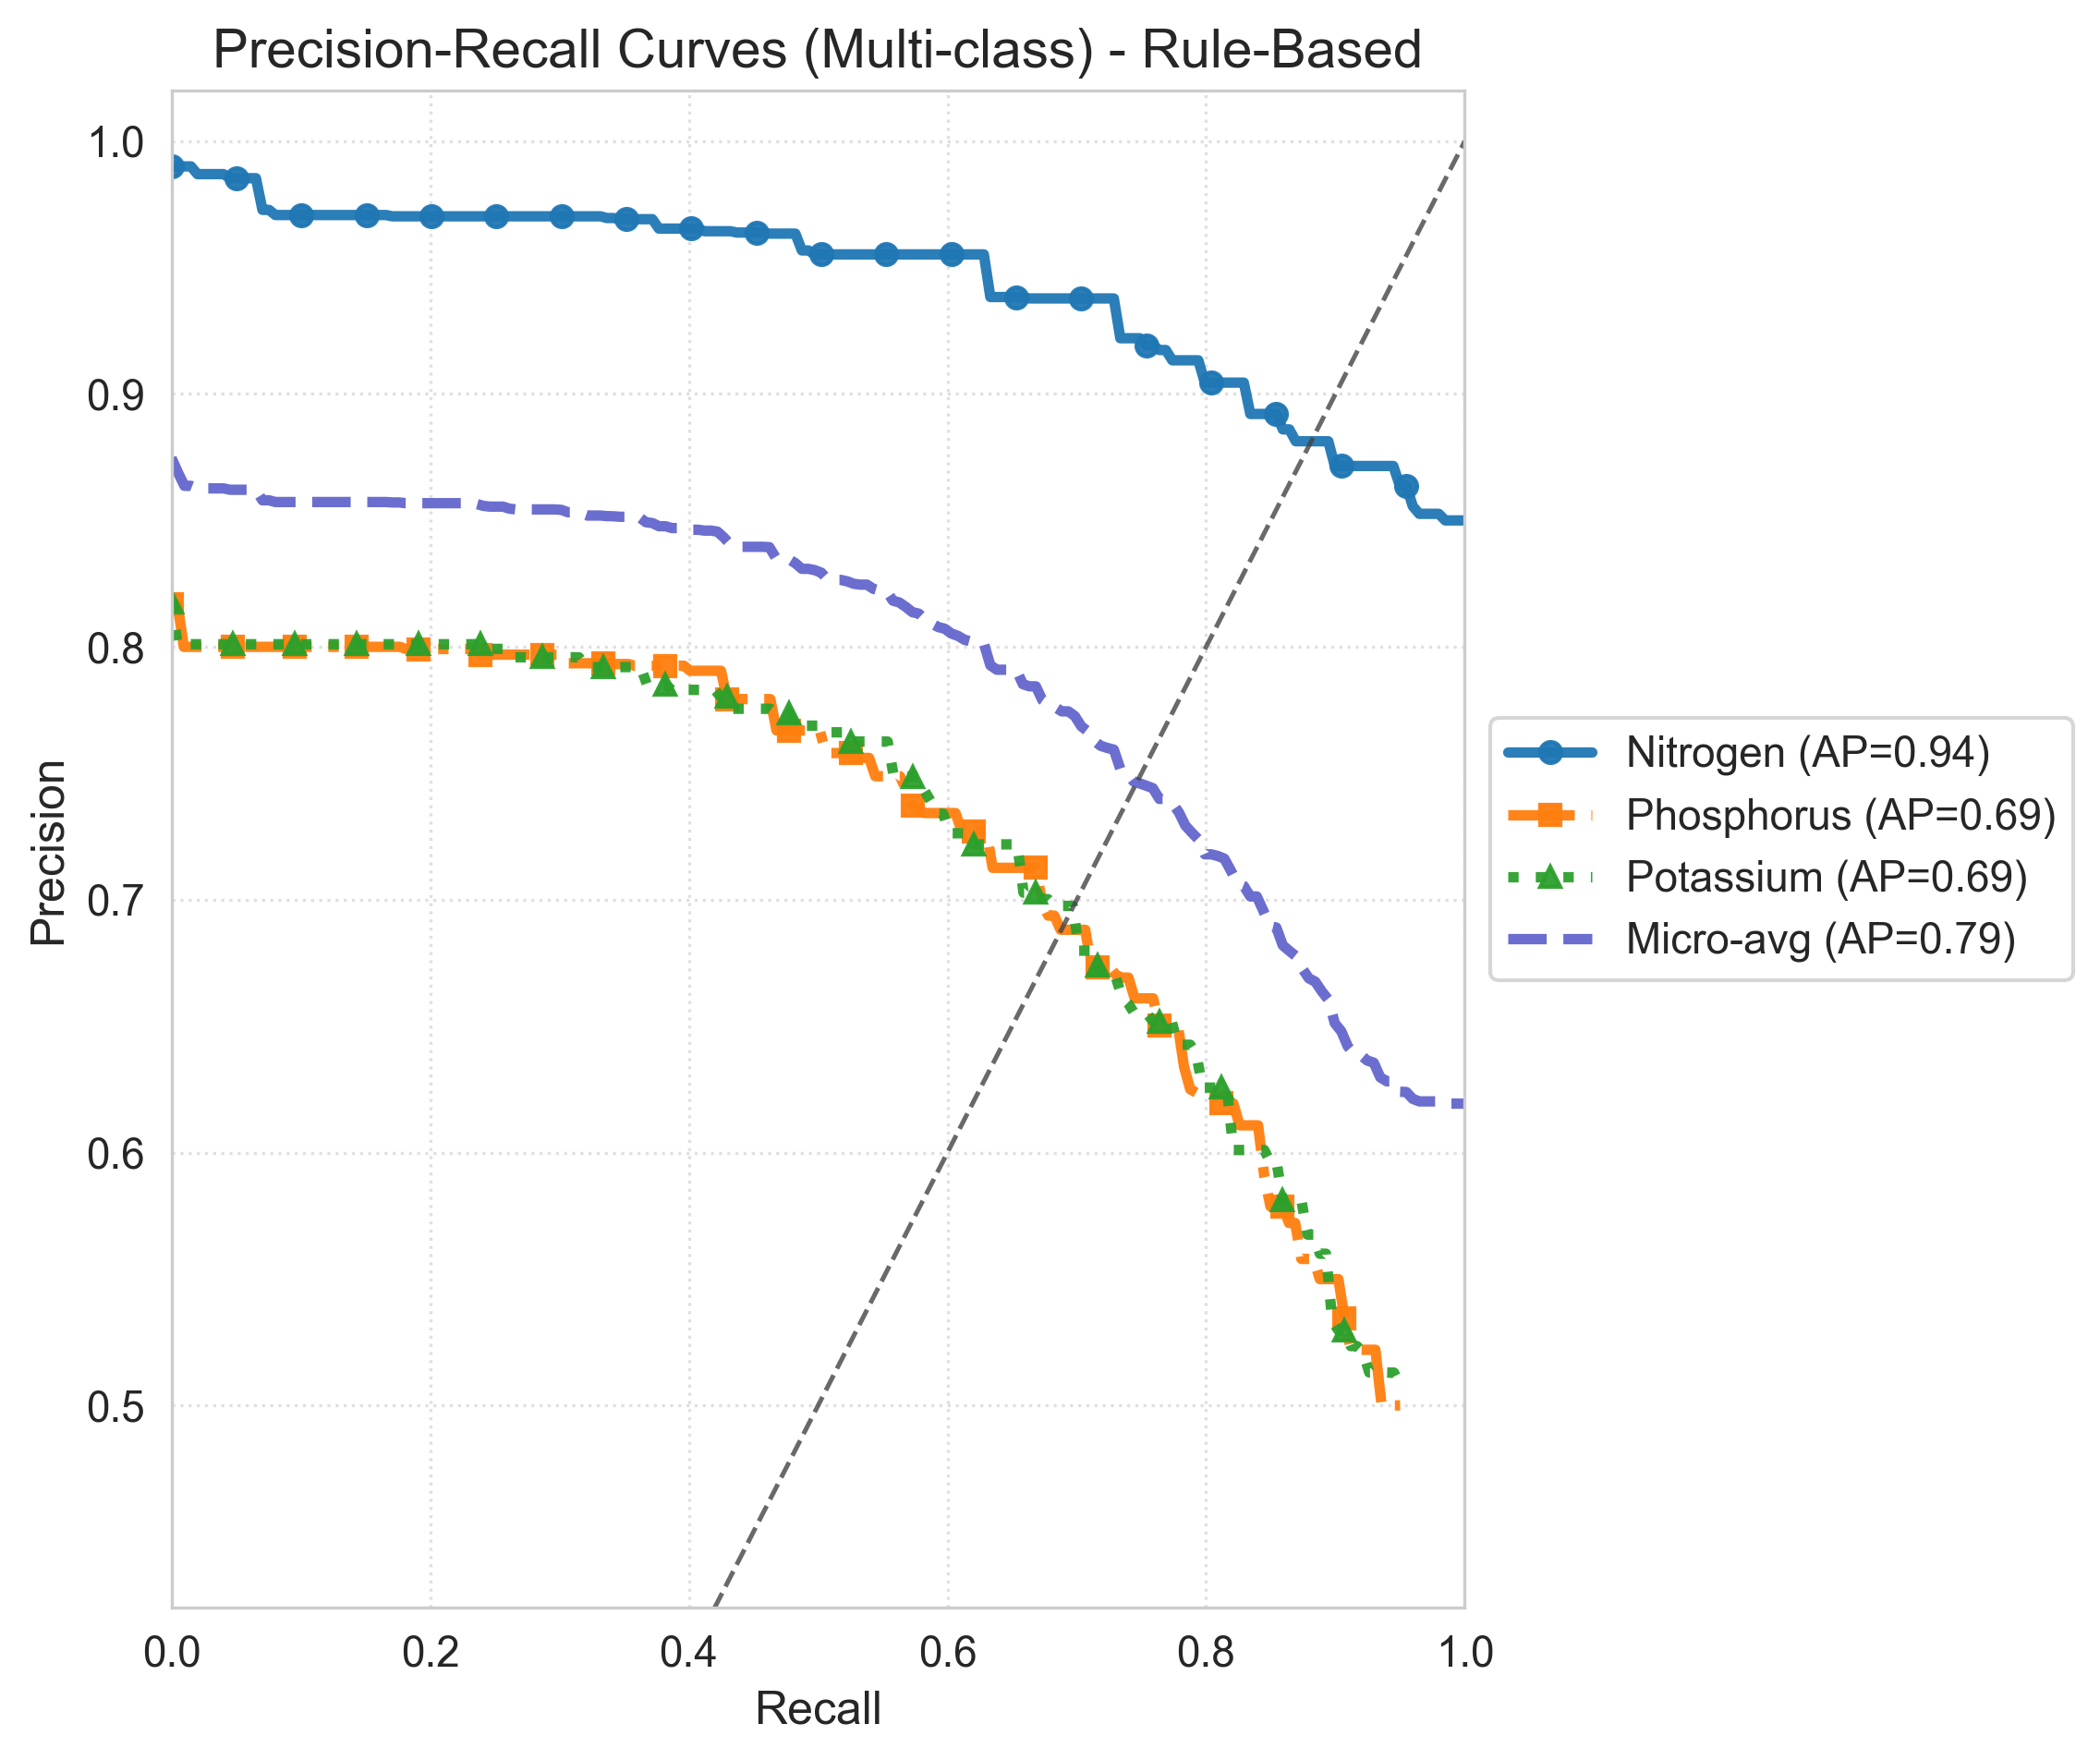

Source data for this figure (header and first rows):
model, class, idx, recall, precision, ap
Rule-Based, Nitrogen, 0, 0.000000, 0.99, 0.943
Rule-Based, Nitrogen, 1, 0.005025, 0.99, 0.943
Rule-Based, Nitrogen, 2, 0.01005, 0.99, 0.943
Rule-Based, Nitrogen, 3, 0.01507, 0.99, 0.943
Rule-Based, Nitrogen, 4, 0.0201, 0.9869, 0.943
Rule-Based, Nitrogen, 5, 0.02513, 0.9869, 0.943
Rule-Based, Nitrogen, 6, 0.03015, 0.9869, 0.943
Rule-Based, Nitrogen, 7, 0.03518, 0.9869, 0.943
Rule-Based, Nitrogen, 8, 0.0402, 0.9869, 0.943
Rule-Based, Nitrogen, 9, 0.04523, 0.9853, 0.943
Rule-Based, Nitrogen, 10, 0.05025, 0.9853, 0.943
Rule-Based, Nitrogen, 11, 0.05528, 0.9853, 0.943
Rule-Based, Nitrogen, 12, 0.0603, 0.9853, 0.943
Rule-Based, Nitrogen, 13, 0.06533, 0.9853, 0.943
Rule-Based, Nitrogen, 14, 0.07035, 0.9728, 0.943
Rule-Based, Nitrogen, 15, 0.07538, 0.9728, 0.943
Rule-Based, Nitrogen, 16, 0.0804, 0.9708, 0.943
Rule-Based, Nitrogen, 17, 0.08543, 0.9708, 0.943
Rule-Based, Nitrogen, 18, 0.09045, 0.9708, 0.943
Rule-Based, Nitrogen, 19, 0.09548, 0.9708, 0.943
Rule-Based, Nitrogen, 20, 0.1005, 0.9708, 0.943
Rule-Based, Nitrogen, 21, 0.1055, 0.9708, 0.943
Rule-Based, Nitrogen, 22, 0.1106, 0.9708, 0.943
Rule-Based, Nitrogen, 23, 0.1156, 0.9708, 0.943
Rule-Based, Nitrogen, 24, 0.1206, 0.9708, 0.943
Rule-Based, Nitrogen, 25, 0.1256, 0.9708, 0.943
Rule-Based, Nitrogen, 26, 0.1307, 0.9708, 0.943
Rule-Based, Nitrogen, 27, 0.1357, 0.9708, 0.943
Rule-Based, Nitrogen, 28, 0.1407, 0.9708, 0.943
Rule-Based, Nitrogen, 29, 0.1457, 0.9708, 0.943
Rule-Based, Nitrogen, 30, 0.1508, 0.9708, 0.943
Rule-Based, Nitrogen, 31, 0.1558, 0.9708, 0.943
Rule-Based, Nitrogen, 32, 0.1608, 0.9708, 0.943
Rule-Based, Nitrogen, 33, 0.1658, 0.9708, 0.943
Rule-Based, Nitrogen, 34, 0.1709, 0.9703, 0.943
Rule-Based, Nitrogen, 35, 0.1759, 0.9703, 0.943
Rule-Based, Nitrogen, 36, 0.1809, 0.9703, 0.943
Rule-Based, Nitrogen, 37, 0.1859, 0.9703, 0.943
Rule-Based, Nitrogen, 38, 0.191, 0.9703, 0.943
Rule-Based, Nitrogen, 39, 0.196, 0.9703, 0.943
Rule-Based, Nitrogen, 40, 0.201, 0.9703, 0.943
Rule-Based, Nitrogen, 41, 0.206, 0.9703, 0.943
Rule-Based, Nitrogen, 42, 0.2111, 0.9703, 0.943
Rule-Based, Nitrogen, 43, 0.2161, 0.9703, 0.943
Rule-Based, Nitrogen, 44, 0.2211, 0.9703, 0.943
Rule-Based, Nitrogen, 45, 0.2261, 0.9703, 0.943
Rule-Based, Nitrogen, 46, 0.2312, 0.9703, 0.943
Rule-Based, Nitrogen, 47, 0.2362, 0.9703, 0.943
Rule-Based, Nitrogen, 48, 0.2412, 0.9703, 0.943
Rule-Based, Nitrogen, 49, 0.2462, 0.9703, 0.943
Rule-Based, Nitrogen, 50, 0.2513, 0.9703, 0.943
Rule-Based, Nitrogen, 51, 0.2563, 0.9703, 0.943
Rule-Based, Nitrogen, 52, 0.2613, 0.9703, 0.943
Rule-Based, Nitrogen, 53, 0.2663, 0.9703, 0.943
Rule-Based, Nitrogen, 54, 0.2714, 0.9703, 0.943
Rule-Based, Nitrogen, 55, 0.2764, 0.9703, 0.943
Rule-Based, Nitrogen, 56, 0.2814, 0.9703, 0.943
Rule-Based, Nitrogen, 57, 0.2864, 0.9703, 0.943
Rule-Based, Nitrogen, 58, 0.2915, 0.9703, 0.943
Rule-Based, Nitrogen, 59, 0.2965, 0.9703, 0.943
... 540 more rows
